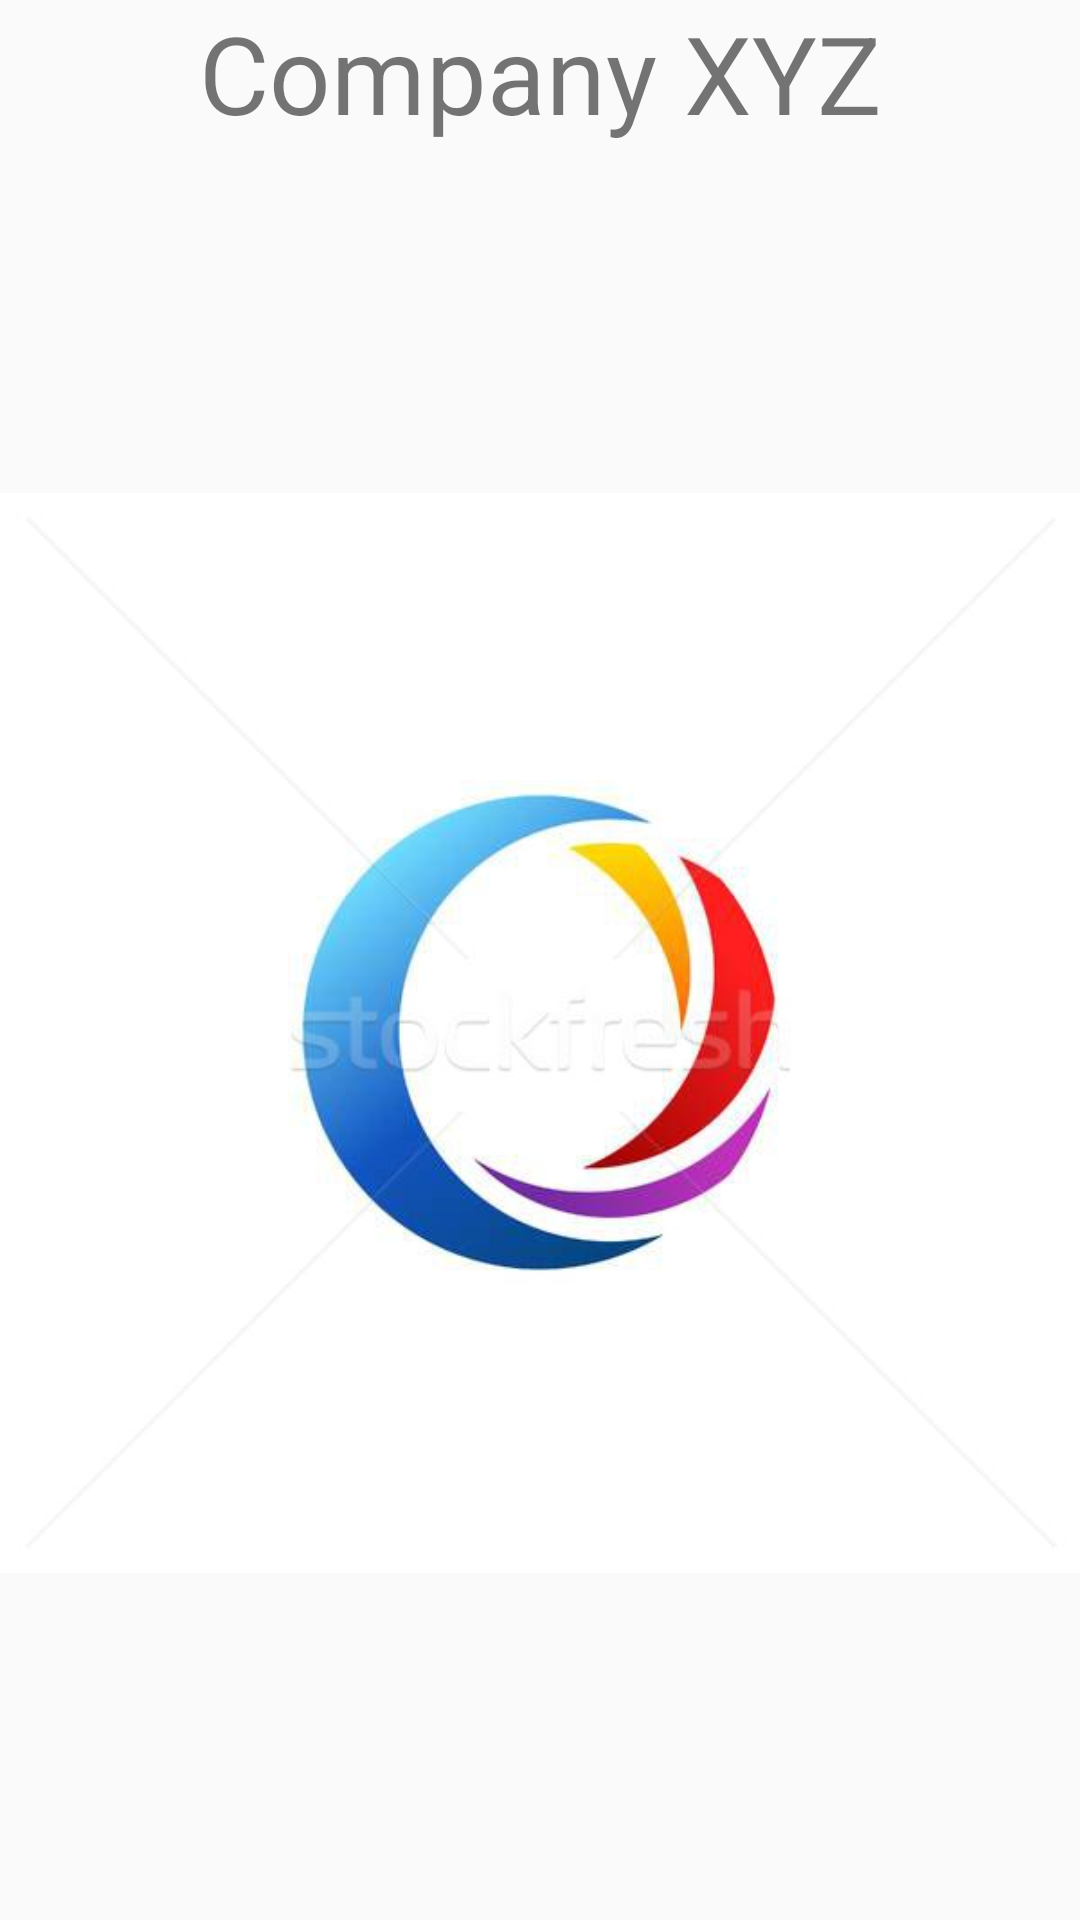

Write the Android layout XML for this screen, with the resource values it uses.
<!-- AndroidManifest.xml: application theme AppTheme -->
<!-- res/layout/activity_splash.xml -->
<?xml version="1.0" encoding="utf-8"?>
<LinearLayout xmlns:android="http://schemas.android.com/apk/res/android"
    android:layout_width="match_parent"
    android:layout_height="match_parent"
    android:orientation="vertical">

    <androidx.appcompat.widget.AppCompatTextView
        android:layout_width="match_parent"
        android:layout_height="wrap_content"
        android:text="@string/company_name"
        android:textAlignment="center"
        android:textSize="36sp" />

    <ImageView
        android:layout_width="match_parent"
        android:layout_height="wrap_content"
        android:src="@drawable/stock_logo"
        android:contentDescription="@string/logo_desc"
    />

    <Button
        android:layout_width="150dp"
        android:layout_height="wrap_content"
        android:background="@color/colorPrimary"
        android:text="@string/buttonGo"
        android:layout_gravity="center"
        android:onClick="goPressed"
    />
</LinearLayout>
<!-- resources referenced by this layout -->
<resources>
  <color name="colorPrimary">#008577</color>
  <!-- drawable stock_logo: jpg bitmap (drawable, 13946 bytes) -->
  <string name="buttonGo">Go</string>
  <string name="company_name">Company XYZ</string>
  <string name="logo_desc">Logo</string>
  <style name="AppTheme" parent="Theme.AppCompat.Light.DarkActionBar">
          
          <item name="colorPrimary">@color/colorPrimary</item>
          <item name="colorPrimaryDark">@color/colorPrimaryDark</item>
          <item name="colorAccent">@color/colorAccent</item>
      </style>
  <color name="colorPrimaryDark">#00574B</color>
  <color name="colorAccent">#D81B60</color>
</resources>
